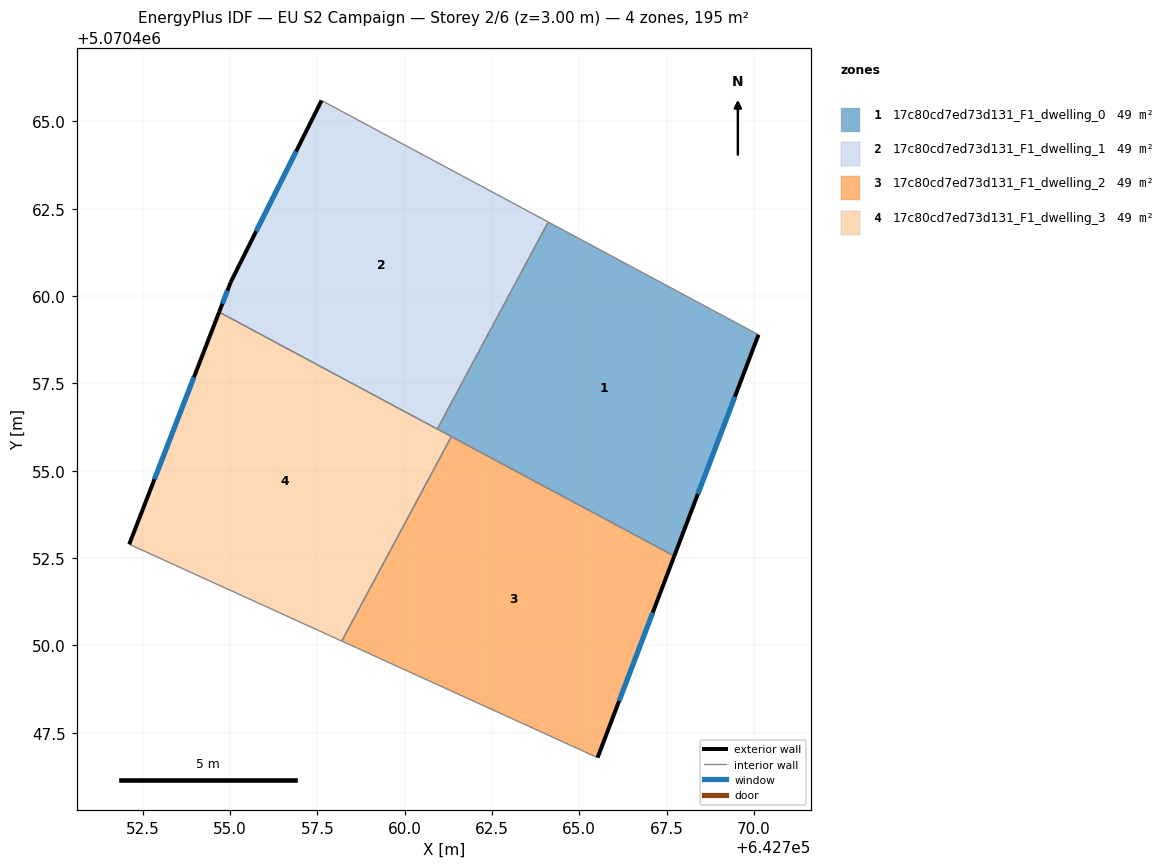
=== STOREY PLAN SPEC (per zone: floor XY polygon, exterior-wall plan segments, windows/doors) ===
zone 1: 17c80cd7ed73d131_F1_dwelling_0  (48.8 m²)
  floor: (642770.13, 5070458.89) (642767.72, 5070452.56) (642760.93, 5070456.19) (642764.11, 5070462.12)
  exterior wall: (642767.72, 5070452.56) – (642770.13, 5070458.89)  [6.8 m]
    window: (642768.39, 5070454.33) – (642769.45, 5070457.12)  [3.9 m²]
  interior walls: 4
zone 2: 17c80cd7ed73d131_F1_dwelling_1  (48.8 m²)
  floor: (642764.11, 5070462.12) (642760.93, 5070456.19) (642754.69, 5070459.54) (642755.02, 5070460.40) (642757.62, 5070465.60)
  exterior wall: (642757.62, 5070465.60) – (642755.02, 5070460.40)  [5.8 m]
    window: (642756.89, 5070464.14) – (642755.75, 5070461.85)  [3.4 m²]
  exterior wall: (642755.02, 5070460.40) – (642754.69, 5070459.54)  [0.9 m]
    window: (642754.93, 5070460.16) – (642754.78, 5070459.78)  [0.5 m²]
  interior walls: 3
zone 3: 17c80cd7ed73d131_F1_dwelling_2  (48.8 m²)
  floor: (642767.72, 5070452.56) (642765.52, 5070446.79) (642758.20, 5070450.12) (642761.34, 5070455.98)
  exterior wall: (642765.52, 5070446.79) – (642767.72, 5070452.56)  [6.2 m]
    window: (642766.14, 5070448.40) – (642767.10, 5070450.94)  [3.6 m²]
  interior walls: 3
zone 4: 17c80cd7ed73d131_F1_dwelling_3  (48.8 m²)
  floor: (642761.34, 5070455.98) (642758.20, 5070450.12) (642752.11, 5070452.89) (642754.69, 5070459.54)
  exterior wall: (642754.69, 5070459.54) – (642752.11, 5070452.89)  [7.1 m]
    window: (642753.97, 5070457.68) – (642752.84, 5070454.76)  [4.1 m²]
  interior walls: 4

=== DERIVED (storey summary) ===
Building: EU S2 Campaign
Storey: 2 of 6  (floor level z = 3.00 m)
Storey gross floor area: 195.4 m²
Zones on this storey: 4
  - 17c80cd7ed73d131_F1_dwelling_0: floor 48.8 m²; exterior wall 6.8 m (20.3 m²); 1 window(s) 3.9 m²; WWR 19.3%
  - 17c80cd7ed73d131_F1_dwelling_1: floor 48.8 m²; exterior wall 6.7 m (20.2 m²); 2 window(s) 3.9 m²; WWR 19.3%
  - 17c80cd7ed73d131_F1_dwelling_2: floor 48.8 m²; exterior wall 6.2 m (18.5 m²); 1 window(s) 3.6 m²; WWR 19.3%
  - 17c80cd7ed73d131_F1_dwelling_3: floor 48.8 m²; exterior wall 7.1 m (21.4 m²); 1 window(s) 4.1 m²; WWR 19.3%
Zone adjacency (shared interzone walls):
  - 17c80cd7ed73d131_F1_dwelling_0 ↔ 17c80cd7ed73d131_F1_dwelling_1
  - 17c80cd7ed73d131_F1_dwelling_0 ↔ 17c80cd7ed73d131_F1_dwelling_2
  - 17c80cd7ed73d131_F1_dwelling_0 ↔ 17c80cd7ed73d131_F1_dwelling_3
  - 17c80cd7ed73d131_F1_dwelling_1 ↔ 17c80cd7ed73d131_F1_dwelling_3
  - 17c80cd7ed73d131_F1_dwelling_2 ↔ 17c80cd7ed73d131_F1_dwelling_3